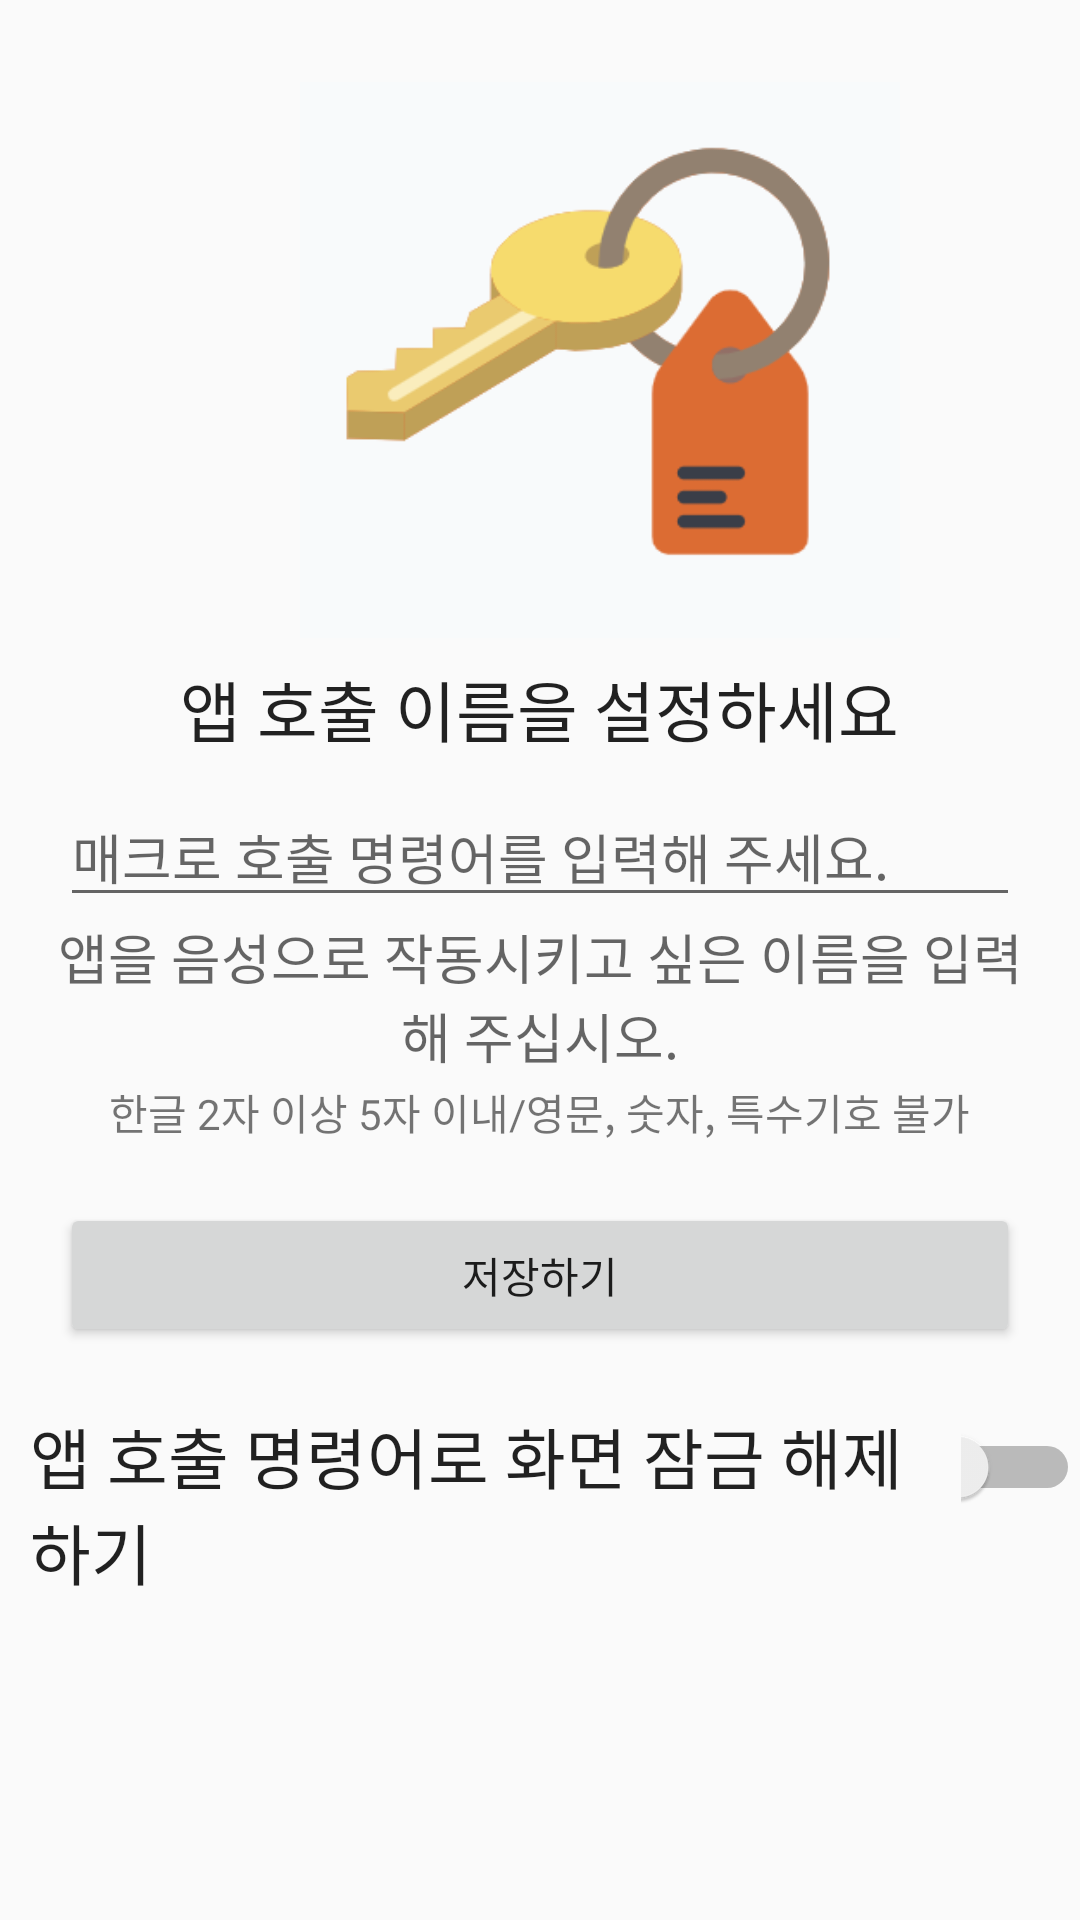

Android layout source for this screen:
<!-- AndroidManifest.xml: application theme AppTheme -->
<!-- res/layout/activiry_setting_name.xml -->
<?xml version="1.0" encoding="utf-8"?>
<LinearLayout xmlns:android="http://schemas.android.com/apk/res/android"
    xmlns:app="http://schemas.android.com/apk/res-auto"
    android:layout_width="match_parent"
    android:layout_height="match_parent"
    android:orientation="vertical">

    <LinearLayout
        android:layout_width="match_parent"
        android:layout_height="wrap_content"
        android:orientation="vertical">

    <ImageView
        android:id="@+id/image_setting_name"
        android:layout_width="200dp"
        android:layout_height="200dp"
        android:layout_marginTop="20dp"
        android:layout_marginLeft="100dp"
        android:layout_marginRight="100dp"
        app:srcCompat="@drawable/key" />

    <TextView
        android:id="@+id/textView_setting_name1"
        android:layout_width="wrap_content"
        android:layout_height="wrap_content"
        android:layout_gravity="center"
        android:text="앱 호출 이름을 설정하세요"
        android:textAppearance="@style/TextAppearance.AppCompat.Large" />

    <EditText
        android:id="@+id/editText_setting_name"
        android:layout_width="match_parent"
        android:layout_height="wrap_content"

        android:layout_marginTop="10dp"
        android:layout_marginLeft="20dp"
        android:layout_marginRight="20dp"
        android:ems="10"
        android:hint="매크로 호출 명령어를 입력해 주세요."
        android:inputType="textPersonName" />

        <TextView
            android:id="@+id/textView_setting_name2"
            android:layout_width="338dp"
            android:layout_height="wrap_content"
            android:layout_gravity="center_horizontal"
            android:layout_marginLeft="10dp"
            android:layout_marginRight="10dp"
            android:gravity="center"
            android:text="앱을 음성으로 작동시키고 싶은 이름을 입력해 주십시오."
            android:textAppearance="@style/TextAppearance.AppCompat.Medium" />

    <TextView
        android:id="@+id/textView_setting_name3"
        android:layout_width="wrap_content"
        android:layout_height="wrap_content"
        android:layout_gravity="center"
        android:layout_marginTop="2dp"
        android:layout_marginBottom="20dp"
        android:text="한글 2자 이상 5자 이내/영문, 숫자, 특수기호 불가" />

    <Button
        android:id="@+id/button"
        android:layout_width="match_parent"
        android:layout_height="wrap_content"
        android:text="저장하기"
        android:layout_marginLeft="20dp"
        android:layout_marginRight="20dp"
        android:layout_marginBottom="20dp"/>

    </LinearLayout>

    <LinearLayout
        android:layout_width="match_parent"
        android:layout_height="match_parent"
        android:orientation="horizontal">

        <TextView
            android:id="@+id/textView_setting_name4"
            android:layout_width="278dp"
            android:layout_height="wrap_content"
            android:layout_weight="1"
            android:layout_marginLeft="10dp"
            android:text="앱 호출 명령어로 화면 잠금 해제하기"
            android:textAppearance="@style/TextAppearance.AppCompat.Large" />

        <Switch
            android:id="@+id/switch_setting_name1"
            android:layout_width="7dp"
            android:layout_height="wrap_content"
            android:layout_weight="1" />
    </LinearLayout>

</LinearLayout>
<!-- resources referenced by this layout -->
<resources>
  <!-- drawable key: png bitmap (drawable, 10557 bytes) -->
  <style name="AppTheme" parent="Theme.AppCompat.Light.DarkActionBar">
          
          <item name="colorPrimary">#5ac8fa</item>
          <item name="colorPrimaryDark">#309ccd</item>
          <item name="colorAccent">@color/colorAccent</item>
      </style>
  <color name="colorAccent">#03DAC5</color>
</resources>
